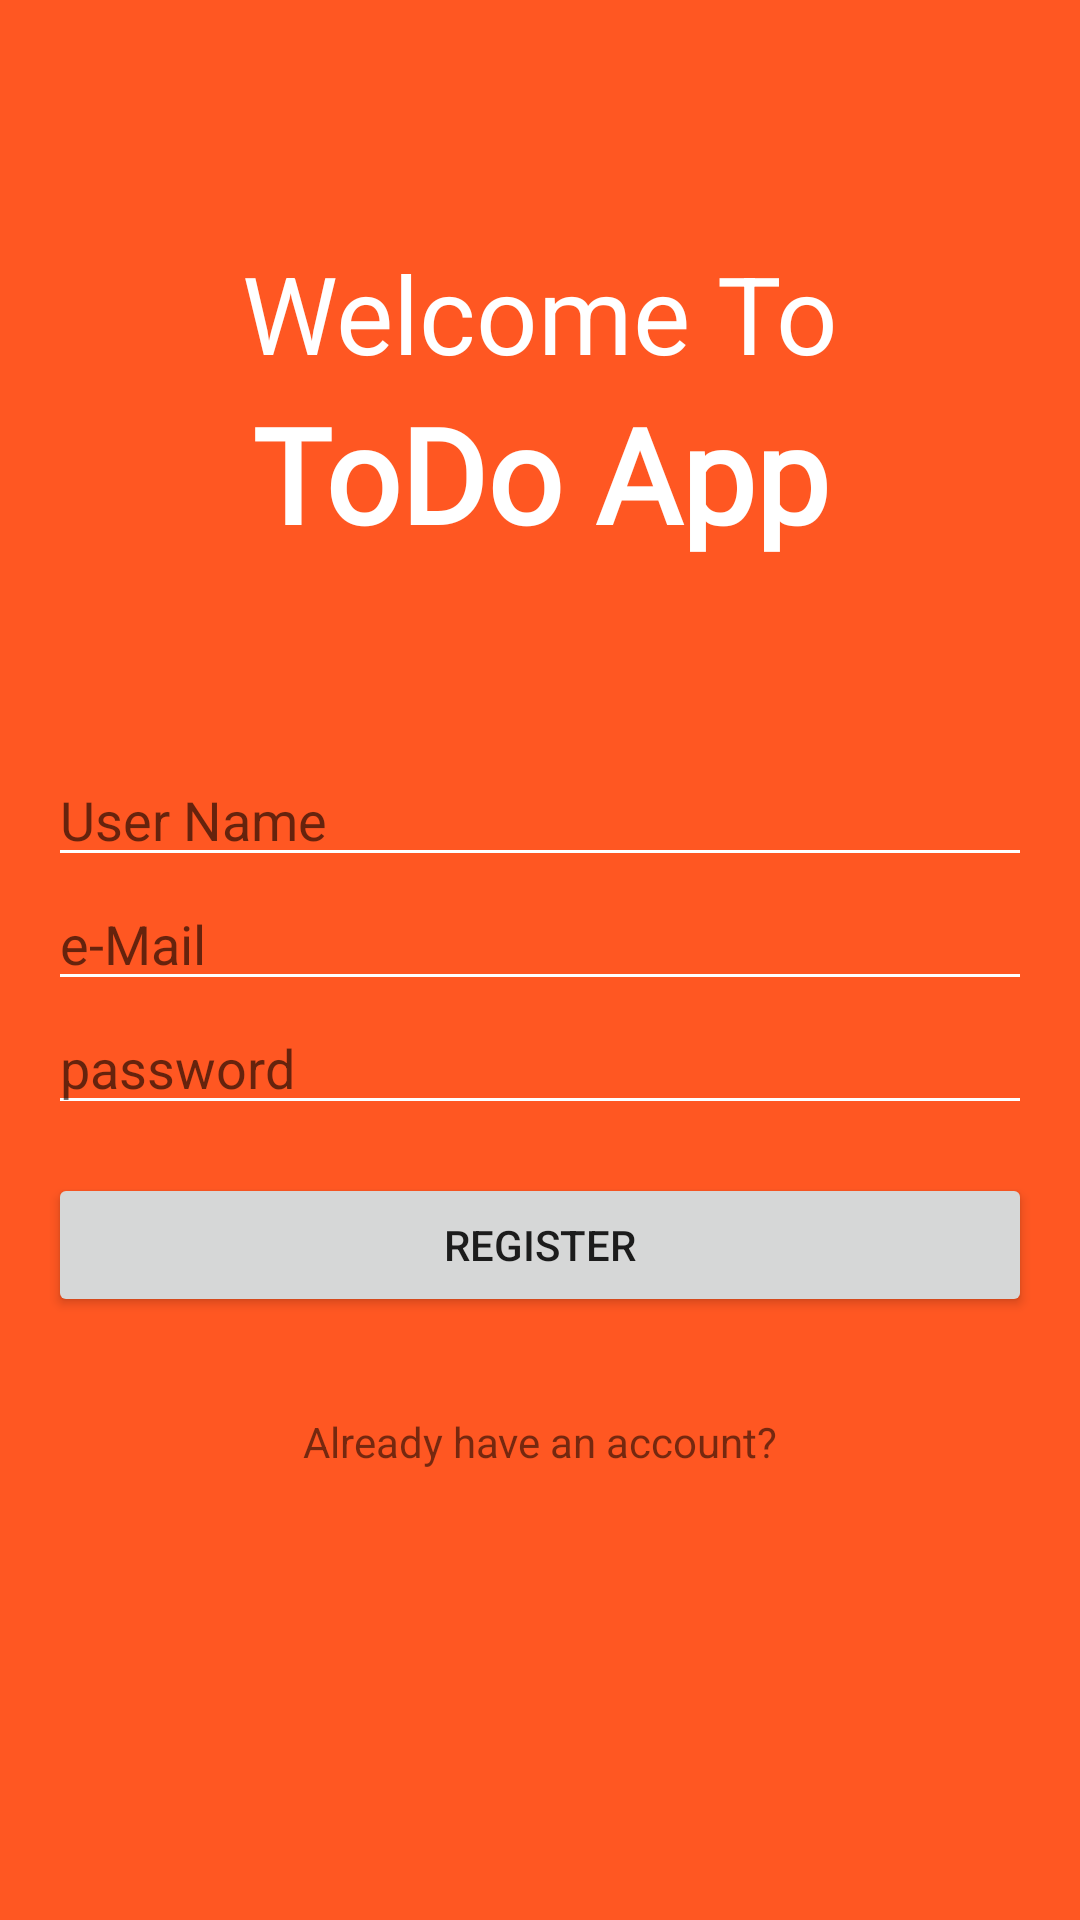

The Android layout XML behind this screen, and the referenced resources:
<!-- AndroidManifest.xml: application theme AppTheme -->
<!-- res/layout/activity_sign_up.xml -->
<?xml version="1.0" encoding="utf-8"?>
<LinearLayout xmlns:android="http://schemas.android.com/apk/res/android"
    xmlns:app="http://schemas.android.com/apk/res-auto"
    xmlns:tools="http://schemas.android.com/tools"
    android:layout_width="match_parent"
    android:layout_height="match_parent"
    android:background="@color/colorPrimary"
    android:orientation="vertical"
    android:padding="16dp"
    tools:context=".LoginActivity">
    <TextView
        android:layout_width="match_parent"
        android:layout_height="wrap_content"
        android:layout_marginTop="64dp"
        android:gravity="center"
        android:text="Welcome To"
        android:textColor="#FFFFFF"
        android:textSize="36sp" />
    <TextView
        android:layout_width="match_parent"
        android:layout_height="wrap_content"
        android:layout_marginBottom="64dp"
        android:fontFamily="@font/dancing_script_font"
        android:gravity="center"
        android:text="ToDo App"
        android:textColor="#FFFFFF"
        android:textSize="44sp"
        android:textStyle="bold"
        app:fontFamily="@font/dancing_script_font" />
    <EditText
        android:id="@+id/nameEditText"
        android:layout_width="match_parent"
        android:layout_height="wrap_content"
        android:ems="10"
        android:inputType="textPersonName"
        android:hint="User Name" />
    <EditText
        android:id="@+id/emailEditText"
        android:layout_width="match_parent"
        android:layout_height="wrap_content"
        android:ems="10"
        android:hint="e-Mail"
        android:inputType="textEmailAddress" />
    <EditText
        android:id="@+id/passwordEditText"
        android:layout_width="match_parent"
        android:layout_height="wrap_content"
        android:layout_marginBottom="16dp"
        android:ems="10"
        android:hint="password"
        android:inputType="textPassword" />
    <Button
        android:id="@+id/registerButton"
        android:layout_width="match_parent"
        android:layout_height="wrap_content"
        android:text="Register" />
    <TextView
        android:id="@+id/loginTextView"
        android:layout_width="match_parent"
        android:layout_height="wrap_content"
        android:gravity="center"
        android:layout_marginTop="32dp"
        android:text="Already have an account?" />
</LinearLayout>
<!-- resources referenced by this layout -->
<resources>
  <color name="colorPrimary">#FF5722</color>
  <style name="AppTheme" parent="Theme.AppCompat.Light.NoActionBar">
          
          <item name="colorPrimary">@color/colorPrimary</item>
          <item name="colorPrimaryDark">@color/colorPrimaryDark</item>
          <item name="colorAccent">@color/colorAccent</item>
          <item name="colorControlNormal">@color/toolbar_color_control_normal</item>
      </style>
  <color name="colorPrimaryDark">#E64A19</color>
  <color name="colorAccent">#3F51B5</color>
  <color name="toolbar_color_control_normal">#FFFFFF</color>
</resources>
